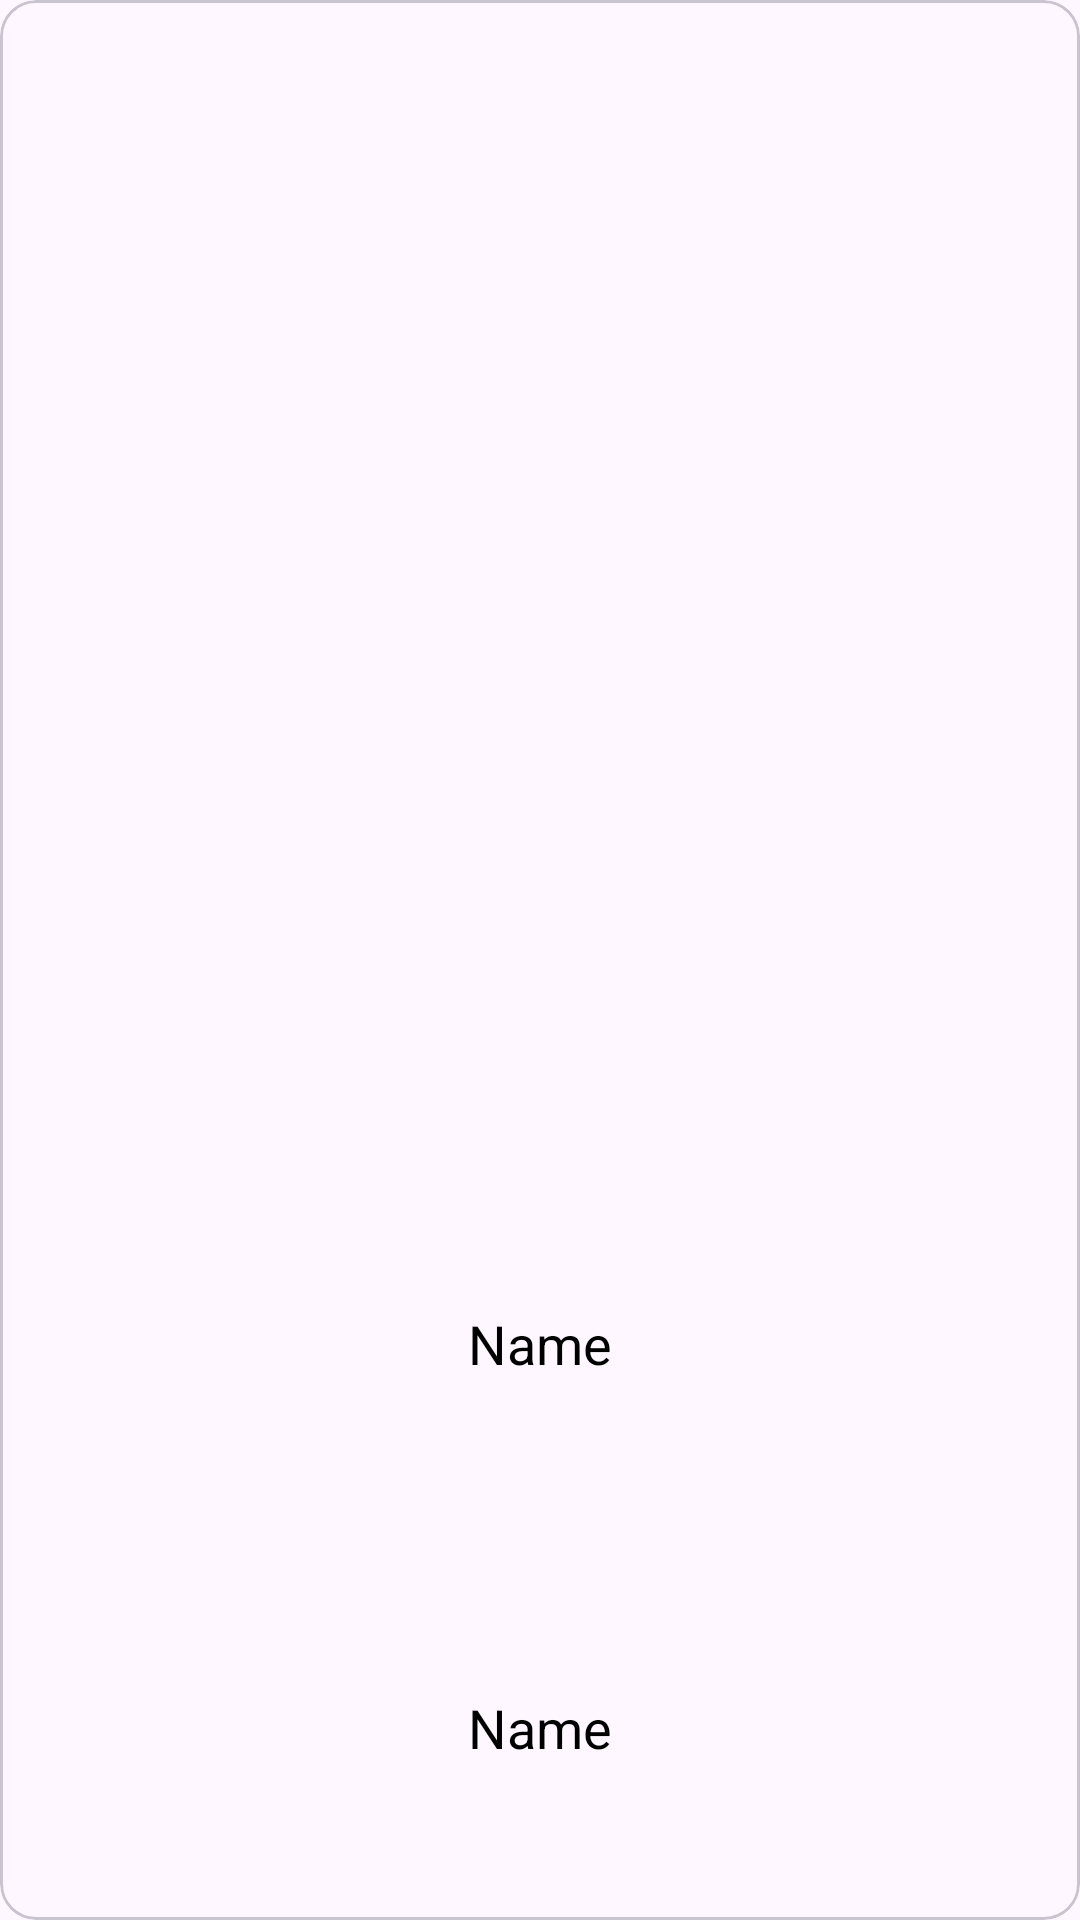

This screen was rendered from an Android layout file. Write that file and the resources it references.
<!-- AndroidManifest.xml: application theme Theme.LeWebService -->
<!-- res/layout/tv_show_item.xml -->
<?xml version="1.0" encoding="utf-8"?>
<com.google.android.material.card.MaterialCardView
    xmlns:android="http://schemas.android.com/apk/res/android"
    android:layout_width="match_parent"
    android:layout_height="200dp"
    android:layout_margin="10dp">

    <LinearLayout
        android:layout_width="match_parent"
        android:layout_height="match_parent"
        android:orientation="vertical"
        android:weightSum="10">

        <ImageView
            android:id="@+id/image_thumbnail_path"
            android:layout_width="match_parent"
            android:layout_height="0dp"
            android:layout_weight="6"
            android:src="@drawable/flash"
            android:scaleType="fitXY"/>

        <TextView
            android:id="@+id/name"
            android:layout_width="match_parent"
            android:layout_height="0dp"
            android:layout_weight="2"
            android:textSize="18sp"
            android:textColor="@color/black"
            android:text="Name"
            android:gravity="center"/>

        <TextView
            android:id="@+id/network"
            android:layout_width="match_parent"
            android:layout_height="0dp"
            android:layout_weight="2"
            android:textSize="18sp"
            android:textColor="@color/black"
            android:text="Name"
            android:gravity="center"/>

    </LinearLayout>

</com.google.android.material.card.MaterialCardView>
<!-- resources referenced by this layout -->
<resources>
  <style name="Theme.LeWebService" parent="Base.Theme.LeWebService" />
  <style name="Base.Theme.LeWebService" parent="Theme.Material3.DayNight.NoActionBar">
          
          
      </style>
  <!-- not gathered from this repository: default colours our renderer supplied (Android Studio template values) -->
  <color name="black">#FF000000</color>
</resources>
